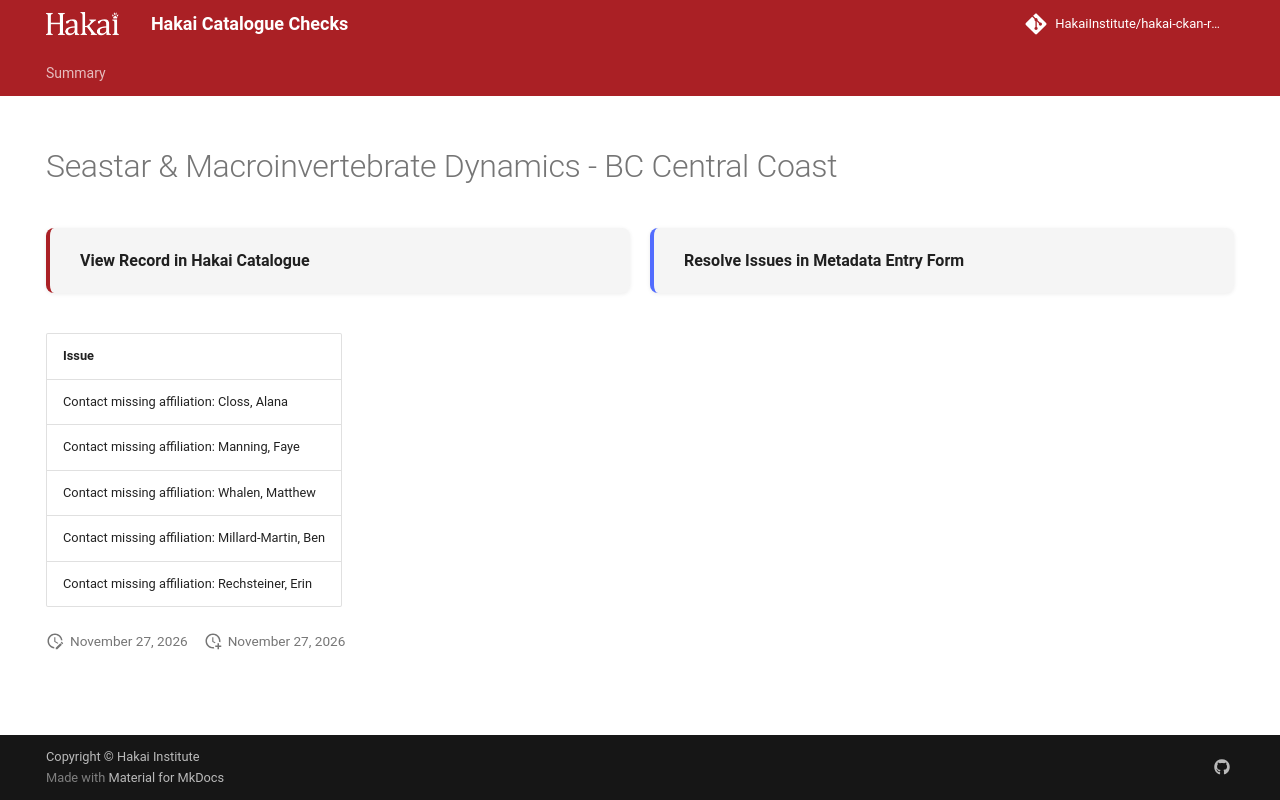

repository: HakaiInstitute/hakai-ckan-records-checks · page: main/records/98bc62c7-d6a4-42bd-9110-c8021380d8a5/index.html · generator: mkdocs

---
title: Seastar & Macroinvertebrate Dynamics - BC Central Coast
hide:
  - navigation
  - toc
---

# Seastar & Macroinvertebrate Dynamics - BC Central Coast

<div style="display:flex;flex-wrap:wrap;gap:1rem;margin:1.5rem 0 2rem;">
  <a href="https://catalogue.hakai.org/dataset/ca-cioos_3bc02dd8-7654-44f0-8c7c-02739937bdf4" style="flex:1;min-width:200px;padding:1rem 1.5rem;border-radius:8px;background:var(--md-code-bg-color);text-decoration:none;border-left:4px solid var(--md-primary-fg-color);box-shadow:0 1px 4px rgba(0,0,0,.08);display:flex;align-items:center;">
    <span style="font-weight:600;color:var(--md-typeset-color);">View Record in Hakai Catalogue</span>
  </a>
  
  <a href="https://hakaiinstitute.github.io/hakai-metadata-entry-form#/en/hakai/Q7WjoEJM1Sc9HrFLJCRgKAtMzTH2/-MopDTzbqRUp1a4M25L6" style="flex:1;min-width:200px;padding:1rem 1.5rem;border-radius:8px;background:var(--md-code-bg-color);text-decoration:none;border-left:4px solid var(--md-accent-fg-color);box-shadow:0 1px 4px rgba(0,0,0,.08);display:flex;align-items:center;">
    <span style="font-weight:600;color:var(--md-typeset-color);">Resolve Issues in Metadata Entry Form</span>
  </a>
  
</div>

| Issue                                            |
|:-------------------------------------------------|
| Contact missing affiliation: Closs, Alana        |
| Contact missing affiliation: Manning, Faye       |
| Contact missing affiliation: Whalen, Matthew     |
| Contact missing affiliation: Millard-Martin, Ben |
| Contact missing affiliation: Rechsteiner, Erin   |

<script>
   document.addEventListener("DOMContentLoaded", function() {
    var map = L.map('map').setView([51.505, -125.09], 5);
    L.tileLayer('https://tile.openstreetmap.org/{z}/{x}/{y}.png', {
        maxZoom: 19,
        attribution: '&copy; <a href="http://www.openstreetmap.org/copyright">OpenStreetMap</a>'
    }).addTo(map);
    var geojsonFeature = {
        "type": "Feature",
        "properties": {
            "name" : "Seastar & Macroinvertebrate Dynamics - BC Central Coast"
        },
        "geometry": {'type': 'Polygon', 'coordinates': [[[-128.2, 51.63], [-128.1, 51.63], [-128.1, 51.67], [-128.2, 51.67], [-128.2, 51.63]]]}
    }
    L.geoJSON(geojsonFeature).addTo(map);
   })
</script>
